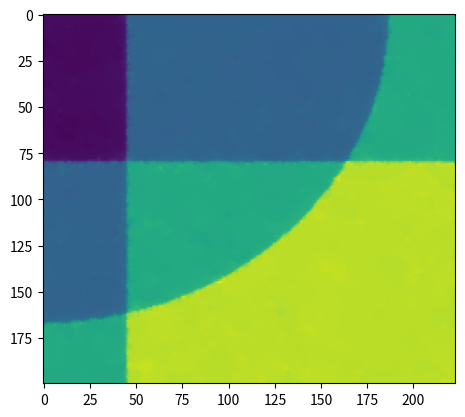

Here is the Python script that generated this plot:
from itertools import product
from typing import (
    Callable,
    NamedTuple,
)

import numpy as np
from scipy import sparse as sp
from scipy.sparse import linalg
from matplotlib import pyplot as plt


Matrix = np.ndarray
Func1d = Callable[[Matrix], Matrix]
Func2d = Callable[[Matrix, Matrix], Matrix]


class Cij(NamedTuple):
    c_ipj_: float  # c_{i+0.5, j}
    c_imj_: float  # etc.
    c_i_jp: float
    c_i_jm: float


def ij_to_k(i: int, j: int, y_size: int) -> int:
    return i * y_size + j


def assemble_c_ij(c: Matrix, i: int, j: int, x_size: int, y_size: int) -> Cij:
    if i == 0:
        c_ipj_ = 0.5 * (c[i, j] + c[i + 1, j])
        c_imj_ = c[i, j]
    elif i == x_size - 1:
        c_ipj_ = c[i, j]
        c_imj_ = 0.5 * (c[i, j] + c[i - 1, j])
    else:
        c_ipj_ = 0.5 * (c[i, j] + c[i + 1, j])
        c_imj_ = 0.5 * (c[i, j] + c[i - 1, j])

    if j == 0:
        c_i_jp = 0.5 * (c[i, j] + c[i, j + 1])
        c_i_jm = c[i, j]
    elif j == y_size - 1:
        c_i_jp = c[i, j]
        c_i_jm = 0.5 * (c[i, j] + c[i, j - 1])
    else:
        c_i_jp = 0.5 * (c[i, j] + c[i, j + 1])
        c_i_jm = 0.5 * (c[i, j] + c[i, j - 1])

    return Cij(
        c_ipj_=c_ipj_,  # type: ignore
        c_imj_=c_imj_,  # type: ignore
        c_i_jp=c_i_jp,  # type: ignore
        c_i_jm=c_i_jm,  # type: ignore
    )


def assemble_a(dx: float, dy: float, x_size: int, y_size: int, c: Matrix, alpha: float) -> Matrix:
    # this function sucks ass it's O(x_size * y_size)

    n = x_size * y_size
    a = sp.lil_matrix((n, n))

    dx2 = 1/dx**2
    dy2 = 1/dy**2

    for i, j in product(range(x_size), range(y_size)):
        k = ij_to_k(i, j, y_size)
        cij = assemble_c_ij(c, i, j, x_size, y_size)
        a[k, k] = 1.0 + alpha * ((cij.c_ipj_ + cij.c_imj_) * dx2 + (cij.c_i_jp + cij.c_i_jm) * dy2)

        if i < x_size - 1:
            a[k, ij_to_k(i+1, j, y_size)] = -alpha * cij.c_ipj_ * dx2
        else:
            a[k, k] += -alpha*cij.c_ipj_ * dx2

        if i > 0:
            a[k, ij_to_k(i-1, j, y_size)] = -alpha * cij.c_imj_ * dx2
        else:
            a[k, k] += -alpha*cij.c_imj_ * dx2

        if j < y_size - 1:
            a[k, ij_to_k(i, j+1, y_size)] = -alpha * cij.c_i_jp * dy2
        else:
            a[k, k] += -alpha*cij.c_i_jp * dy2

        if j > 0:
            a[k, ij_to_k(i, j-1, y_size)] = -alpha * cij.c_i_jm * dy2
        else:
            a[k, k] += -alpha*cij.c_i_jm * dy2

    return a.tocsr()  # type: ignore


def solve_once(*, dx: float, dy: float, x_size: int, y_size: int, f: Matrix, c: Matrix, alpha: float) -> Matrix:
    a = assemble_a(dx, dy, x_size, y_size, c, alpha)
    f = f.reshape((x_size*y_size, 1))
    return linalg.spsolve(a, f).reshape((x_size, y_size))


def solve(*, dx: float, dy: float, x_size: int, y_size: int, f: Matrix, smoothing: Func2d, alpha: float = 1.0, steps: int = 100) -> Matrix:
    u = np.copy(f)

    for step in range(steps):
        print(f"{step:3} / {steps}")
        ux = np.diff(u, axis=0, prepend=u[:1, :])
        uy = np.diff(u, axis=1, prepend=u[:, :1])
        c = smoothing(ux, uy)
        u = solve_once(
            dx=dx,
            dy=dy,
            x_size=x_size,
            y_size=y_size,
            c=c,
            f=f,
            alpha=alpha,
        )

    return u


def vo_smoothing(beta: float) -> Func2d:
    def inner(x: Matrix, y: Matrix) -> np.ndarray:
        return 1 / np.sqrt(beta**2 + x**2 + y**2)

    return inner


def my_smoothing(beta: float) -> Func2d:
    def inner(x: Matrix, y: Matrix) -> np.ndarray:
        norm = np.sqrt(x**2 + y**2)
        return np.where(norm <= beta, np.ones_like(x), beta / norm)

    return inner


def main():
    x_min, x_max, x_size = 0, 1, 200
    y_min, y_max, y_size = 0, 1, 223
    alpha = 0.000003
    beta = 0.000001
    steps = 10

    x = np.linspace(x_min, x_max, x_size)
    dx: float = np.diff(x)[0]  # type: ignore
    y = np.linspace(y_min, y_max, y_size)
    dy: float = np.diff(y)[0]  # type: ignore

    x, y = np.meshgrid(x, y, indexing="ij")
    f = (
        np.heaviside(x - 0.4, 1)
        + np.heaviside(y - 0.2, 1)
        + np.heaviside(x ** 2 + y ** 2 - 0.7, 1)
    )
    f_with_randomness = f + np.random.normal(scale=0.2, size=x.shape)

    plt.imshow(f)
    plt.show()

    plt.imshow(f_with_randomness)
    plt.show()

    solution = solve(
        dx=dx,
        dy=dy,
        x_size=x_size,
        y_size=y_size,
        f=f_with_randomness,
        smoothing=vo_smoothing(beta),
        alpha=alpha,
        steps=steps,
    )

    plt.imshow(solution)
    plt.show()


if __name__ == '__main__':
    main()
